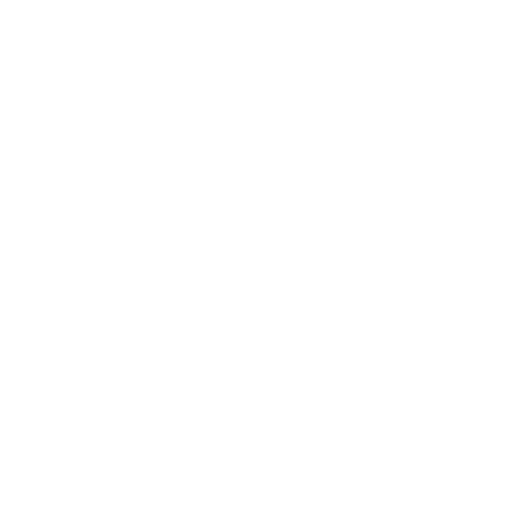
t = 0.00 s
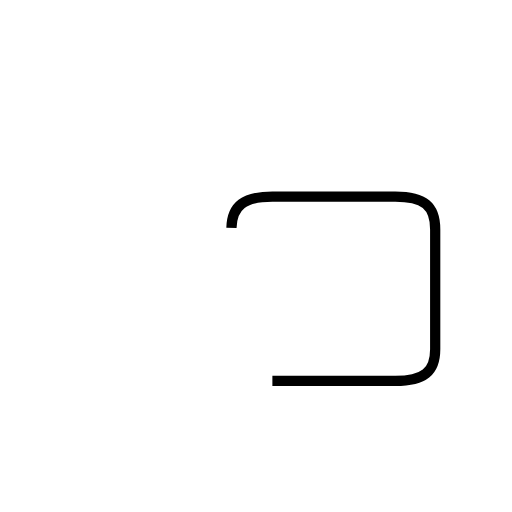
t = 1.59 s
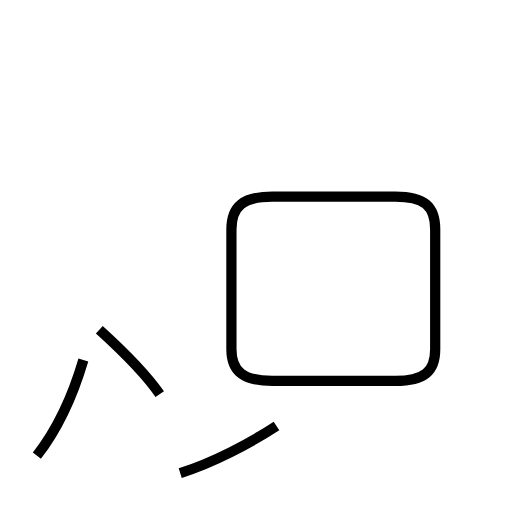
t = 3.01 s
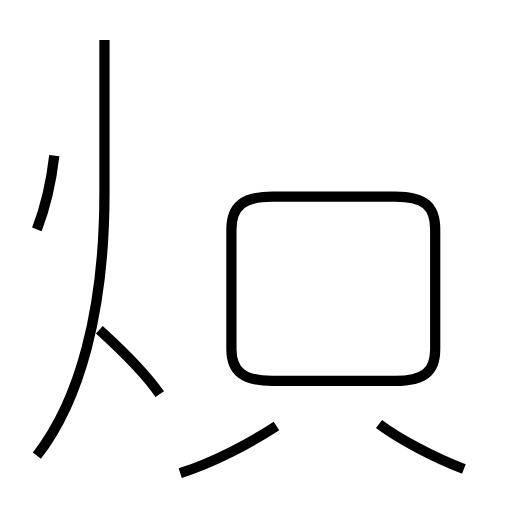
t = 4.46 s
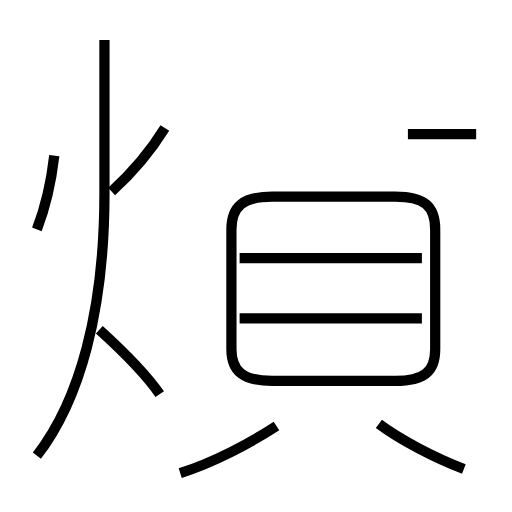
t = 5.97 s
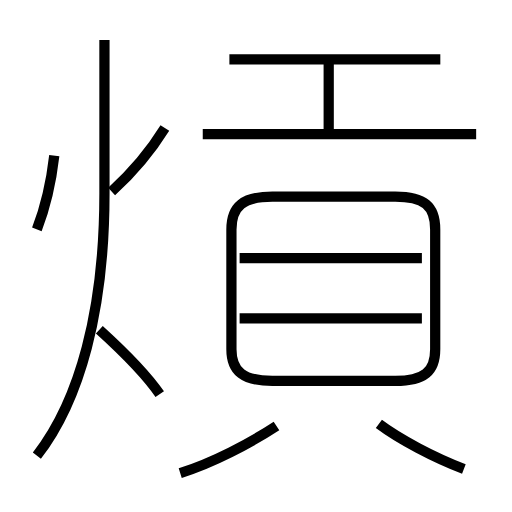
t = 7.40 s

The animated SVG that drew these frames (rendered in a browser with its animation timeline set to each time). Animation: 12 SMIL elements (animate=12); one cycle of 7.40 s.

<?xml version='1.0' encoding='utf-8'?>
<svg viewBox="0.0 -6.0 50.0 50.0" version="1.1" xmlns="http://www.w3.org/2000/svg"><rect x="-1000" y="-1000" width="2000" height="2000" stroke="white" fill="white" /><g style="fill:none;stroke:#000000;stroke-width:1"><path d="M 26.6 -6.8 L 38.6 -6.8 C 41.4 -6.8 42.5 -7.7 42.5 -9.9 L 42.5 -21.6 C 42.5 -23.9 41.4 -24.8 38.6 -24.8 L 26.6 -24.8 C 23.8 -24.8 22.6 -23.9 22.6 -21.6 L 22.6 -9.9 C 22.6 -7.7 23.8 -6.8 26.6 -6.8 Z " transform="translate(0.0 38.0)" stroke-dasharray="70.81302074013374" stroke-dashoffset="70.81302074013374"><animate attributeName="stroke-dashoffset" from="70.81302074013374" to="0" dur="2.124390622204012s" begin="0s; anim_end.end" fill="freeze" id="anim0" /></path><path d="M 15.6 -5.5 C 14.1 -7.7 11.9 -9.8 9.7 -11.8 " transform="translate(0.0 38.0)" stroke-dasharray="8.650753258800792" stroke-dashoffset="8.650753258800792"><animate attributeName="stroke-dashoffset" from="8.650753258800792" to="0" dur="0.25952259776402375s" begin="anim0.end" fill="freeze" id="anim1" /></path><path d="M 17.6 2.2 C 20.8 1.2 24.4 -0.7 27.0 -2.4 " transform="translate(0.0 38.0)" stroke-dasharray="10.494896774016606" stroke-dashoffset="10.494896774016606"><animate attributeName="stroke-dashoffset" from="10.494896774016606" to="0" dur="0.3148469032204982s" begin="anim1.end" fill="freeze" id="anim2" /></path><path d="M 3.6 0.5 C 7.8 -4.9 10.2 -13.7 10.2 -25.1 L 10.2 -40.1 " transform="translate(0.0 38.0)" stroke-dasharray="41.88969861437337" stroke-dashoffset="41.88969861437337"><animate attributeName="stroke-dashoffset" from="41.88969861437337" to="0" dur="1.2566909584312012s" begin="anim2.end" fill="freeze" id="anim3" /></path><path d="M 3.6 -21.6 C 4.3 -23.4 5.0 -26.2 5.3 -28.8 " transform="translate(0.0 38.0)" stroke-dasharray="7.415321656558122" stroke-dashoffset="7.415321656558122"><animate attributeName="stroke-dashoffset" from="7.415321656558122" to="0" dur="0.22245964969674364s" begin="anim3.end" fill="freeze" id="anim4" /></path><path d="M 45.3 1.8 C 42.4 0.7 39.0 -1.1 37.0 -2.6 " transform="translate(0.0 38.0)" stroke-dasharray="9.41942736478717" stroke-dashoffset="9.41942736478717"><animate attributeName="stroke-dashoffset" from="9.41942736478717" to="0" dur="0.2825828209436151s" begin="anim4.end" fill="freeze" id="anim5" /></path><path d="M 10.9 -25.3 C 13.1 -27.3 14.8 -29.4 16.1 -31.5 " transform="translate(0.0 38.0)" stroke-dasharray="8.118312814783751" stroke-dashoffset="8.118312814783751"><animate attributeName="stroke-dashoffset" from="8.118312814783751" to="0" dur="0.2435493844435125s" begin="anim5.end" fill="freeze" id="anim6" /></path><path d="M 41.2 -12.9 L 23.4 -12.9 " transform="translate(0.0 38.0)" stroke-dasharray="17.800000000000004" stroke-dashoffset="17.800000000000004"><animate attributeName="stroke-dashoffset" from="17.800000000000004" to="0" dur="0.5340000000000001s" begin="anim6.end" fill="freeze" id="anim7" /></path><path d="M 41.2 -18.8 L 23.4 -18.8 " transform="translate(0.0 38.0)" stroke-dasharray="17.800000000000004" stroke-dashoffset="17.800000000000004"><animate attributeName="stroke-dashoffset" from="17.800000000000004" to="0" dur="0.5340000000000001s" begin="anim7.end" fill="freeze" id="anim8" /></path><path d="M 46.5 -30.9 L 19.8 -30.9 " transform="translate(0.0 38.0)" stroke-dasharray="26.7" stroke-dashoffset="26.7"><animate attributeName="stroke-dashoffset" from="26.7" to="0" dur="0.8009999999999999s" begin="anim8.end" fill="freeze" id="anim9" /></path><path d="M 32.1 -31.0 L 32.1 -38.1 " transform="translate(0.0 38.0)" stroke-dasharray="7.100000000000001" stroke-dashoffset="7.100000000000001"><animate attributeName="stroke-dashoffset" from="7.100000000000001" to="0" dur="0.21300000000000002s" begin="anim9.end" fill="freeze" id="anim10" /></path><path d="M 43.0 -38.2 L 22.4 -38.2" transform="translate(0.0 38.0)" stroke-dasharray="20.6" stroke-dashoffset="20.6"><animate attributeName="stroke-dashoffset" from="20.6" to="0" dur="0.618s" begin="anim10.end" fill="freeze" id="anim_end" /></path></g></svg>
